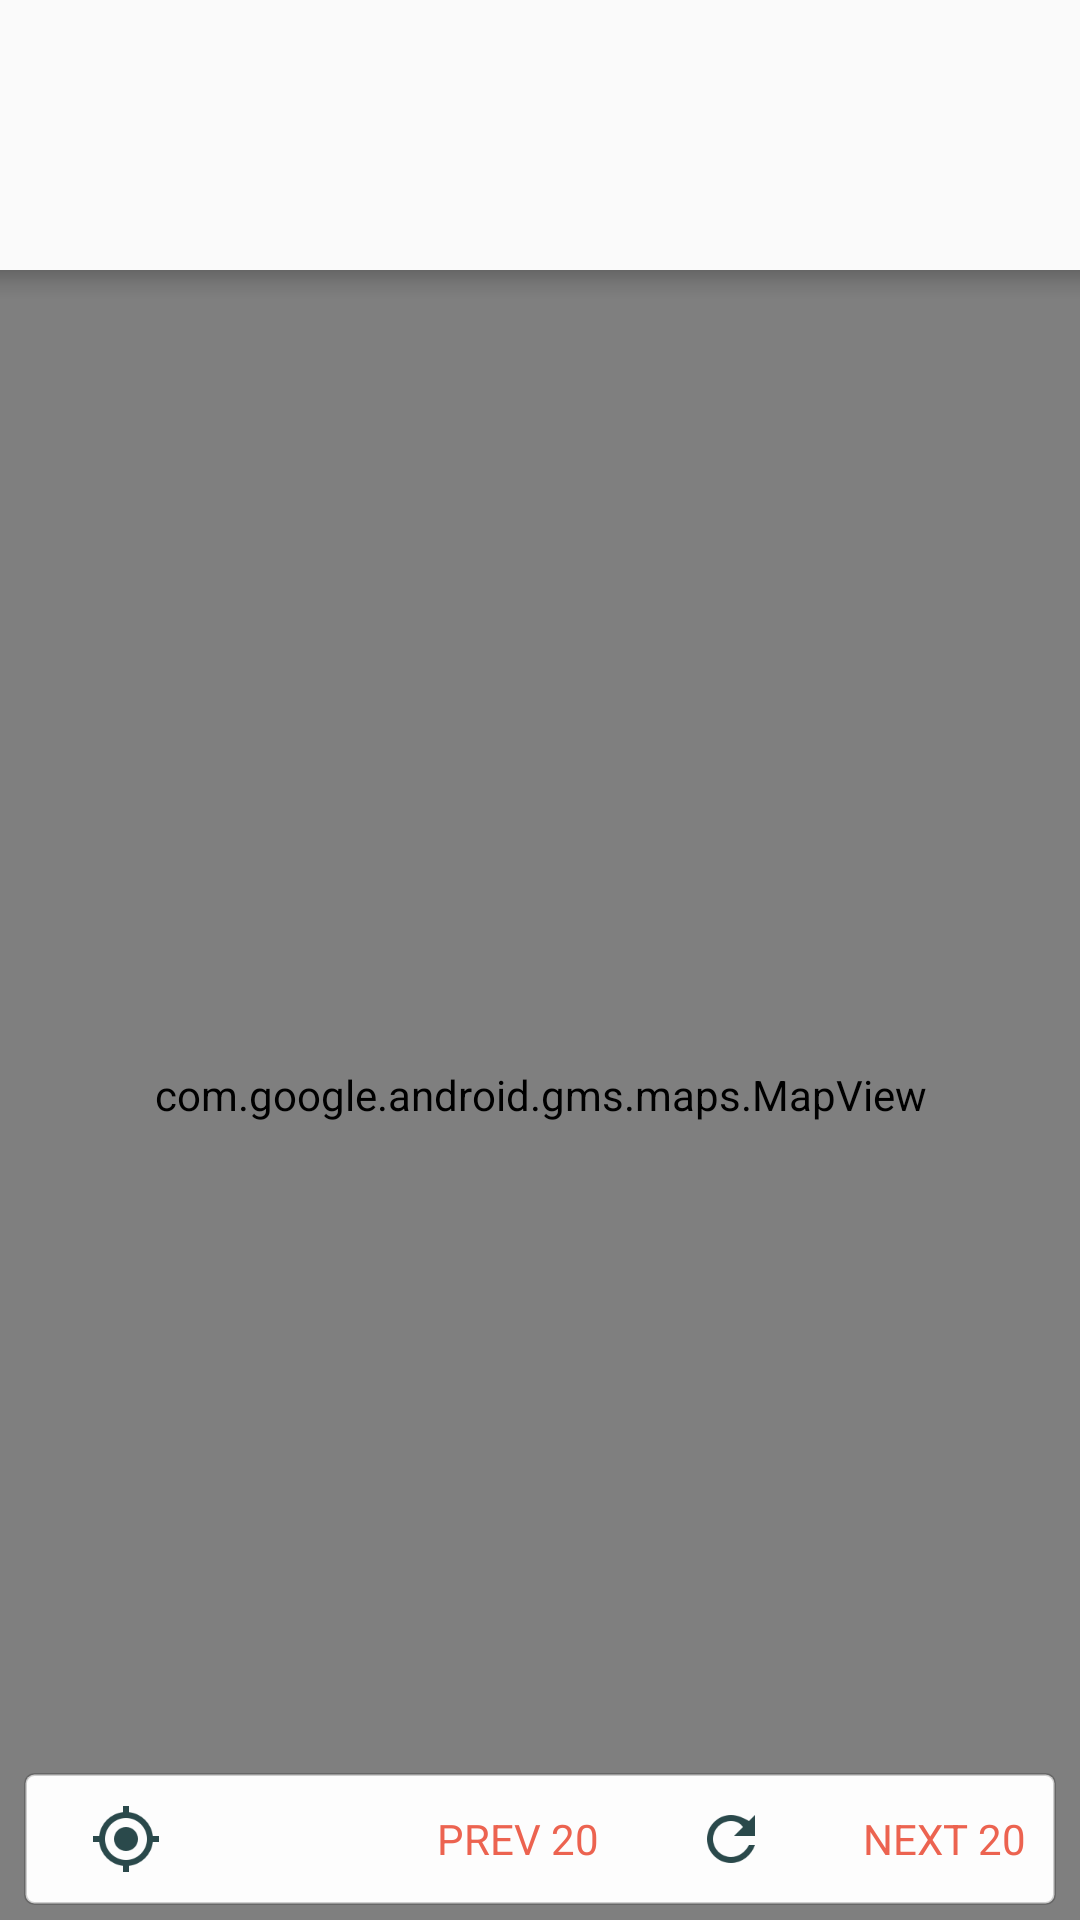

Android layout source for this screen:
<!-- AndroidManifest.xml: application theme MyMaterialTheme -->
<!-- res/layout/fragment_browse_map.xml -->
<?xml version="1.0" encoding="utf-8"?>
<RelativeLayout
    android:paddingTop="@dimen/browse_header_offset"
    android:layout_width="fill_parent" android:layout_height="fill_parent"
    xmlns:android="http://schemas.android.com/apk/res/android"
    xmlns:app="http://schemas.android.com/apk/res-auto">
    <com.google.android.gms.maps.MapView
        android:id="@+id/map_view"
        android:layout_width="fill_parent"
        android:layout_height="fill_parent" />
    <View
        android:background="@drawable/shadow_top_to_bottom"
        android:layout_width="fill_parent"
        android:layout_height="10.0dip" />
    <LinearLayout
        android:orientation="horizontal"
        android:id="@+id/description"
        android:background="@drawable/browse_map_panel_background"
        android:visibility="gone" android:layout_width="fill_parent"
        android:layout_height="@dimen/browse_map_description_height"
        android:layout_margin="@dimen/browse_map_panel_margin"
        android:layout_alignParentTop="true">
        <ImageView
            android:id="@+id/photo"
            android:layout_width="@dimen/browse_map_description_height"
            android:layout_height="@dimen/browse_map_description_height"
            android:scaleType="centerCrop"
            android:contentDescription="@string/default_content_description" />
        <LinearLayout android:orientation="vertical"
            android:paddingLeft="@dimen/browse_map_view_padding"
            android:paddingRight="@dimen/browse_map_view_padding"
            android:layout_width="wrap_content"
            android:layout_height="wrap_content">
            <TextView android:textSize="@dimen/title_map_tect_size" android:textStyle="bold"
                android:textColor="@color/item_browse_title_text_color"
                android:ellipsize="end"
                android:id="@+id/title"
                android:layout_width="fill_parent"
                android:layout_height="wrap_content"
                android:layout_marginTop="@dimen/title_map_margin_top" android:maxLines="2" />
            <TextView android:textSize="@dimen/address_text_size"
                android:textColor="@color/item_browse_address_text_color"
                android:id="@+id/address"
                android:layout_width="fill_parent"
                android:layout_height="wrap_content"
                android:layout_marginTop="@dimen/address_margin_top" />
        </LinearLayout>
    </LinearLayout>
    <android.support.design.widget.CoordinatorLayout
        android:id="@+id/browse_map_coordinator"
        android:layout_width="fill_parent"
        android:layout_height="fill_parent"
        android:layout_marginBottom="@dimen/browse_map_bottom_margin">
        <FrameLayout
            android:layout_gravity="bottom"
            android:background="@drawable/browse_map_panel_background"
            android:layout_width="fill_parent" android:layout_height="@dimen/browse_height"
            android:layout_marginLeft="@dimen/browse_map_panel_margin"
            android:layout_marginRight="@dimen/browse_map_panel_margin">
            <ImageView
                android:layout_gravity="center_vertical"
                android:id="@+id/current_location_button"
                android:padding="@dimen/browse_map_view_padding"
                android:layout_width="wrap_content"
                android:layout_height="wrap_content"
                android:src="@drawable/single_map_currentloc"
                android:contentDescription="@string/default_content_description" />
            <LinearLayout
                android:layout_gravity="right"
                android:orientation="horizontal"
                android:layout_width="wrap_content"
                android:layout_height="fill_parent">
                <TextView
                    android:textColor="@color/browse_map_pagination_color"
                    android:gravity="center" android:id="@+id/prev_button"
                    android:background="?selectableItemBackground"
                    android:padding="@dimen/browse_map_view_padding"
                    android:layout_width="wrap_content"
                    android:layout_height="fill_parent"
                    android:text="@string/prev_20" android:textAllCaps="true" />
                <ImageView
                    android:gravity="center"
                    android:id="@+id/redo_button"
                    android:background="?selectableItemBackground"
                    android:padding="@dimen/browse_map_view_padding"
                    android:layout_width="wrap_content"
                    android:layout_height="fill_parent"
                    android:src="@drawable/ic_refresh"
                    android:contentDescription="@string/redo_search" />
                <TextView
                    android:textColor="@color/browse_map_pagination_color"
                    android:gravity="center"
                    android:id="@+id/next_button"
                    android:background="?selectableItemBackground"
                    android:padding="@dimen/browse_map_view_padding"
                    android:layout_width="wrap_content"
                    android:layout_height="fill_parent"
                    android:text="@string/next_20"
                    android:textAllCaps="true" />
            </LinearLayout>
        </FrameLayout>
    </android.support.design.widget.CoordinatorLayout>
</RelativeLayout>
<!-- resources referenced by this layout -->
<resources>
  <color name="browse_map_pagination_color">#ffec6350</color>
  <color name="item_browse_address_text_color">#ff747474</color>
  <color name="item_browse_title_text_color">#ff44a7b1</color>
  <dimen name="address_margin_top">3dp</dimen>
  <dimen name="address_text_size">16sp</dimen>
  <dimen name="browse_header_offset">90dp</dimen>
  <dimen name="browse_height">44dp</dimen>
  <dimen name="browse_map_bottom_margin">5dp</dimen>
  <dimen name="browse_map_description_height">85dp</dimen>
  <dimen name="browse_map_panel_margin">8dp</dimen>
  <dimen name="browse_map_view_padding">10dp</dimen>
  <dimen name="title_map_margin_top">6dp</dimen>
  <dimen name="title_map_tect_size">18sp</dimen>
  <!-- drawable browse_map_panel_background (drawable) -->
  <?xml version="1.0" encoding="utf-8"?>
  <shape android:shape="rectangle"
    xmlns:android="http://schemas.android.com/apk/res/android">
      <solid android:color="@color/white" />
      <stroke android:width="1.0dip" android:color="#30000000" />
      <corners android:radius="@dimen/browse_map_panel_corner_radius" />
      <padding android:left="0.0dip" android:top="0.0dip" android:right="0.0dip" android:bottom="0.0dip" />
  </shape>
  <!-- drawable ic_refresh: png bitmap (drawable-hdpi-v4, 996 bytes) -->
  <!-- drawable shadow_top_to_bottom (drawable) -->
  <?xml version="1.0" encoding="utf-8"?>
  <shape
    xmlns:android="http://schemas.android.com/apk/res/android">
      <gradient android:startColor="#00000000" android:endColor="#33000000" android:angle="90.0" android:centerColor="#11000000" />
  </shape>
  <!-- drawable single_map_currentloc: png bitmap (drawable-hdpi-v4, 817 bytes) -->
  <string name="default_content_description">Image</string>
  <string name="next_20">NEXT 20</string>
  <string name="prev_20">PREV 20</string>
  <string name="redo_search">Redo Search</string>
  <style name="MyMaterialTheme" parent="MyMaterialTheme.Base">
  
      </style>
  <color name="white">#fdfdfd</color>
  <dimen name="browse_map_panel_corner_radius">3dp</dimen>
  <style name="MyMaterialTheme.Base" parent="Theme.AppCompat.Light.DarkActionBar">
          <item name="windowNoTitle">true</item>
          <item name="windowActionBar">false</item>
          <item name="colorPrimary">@color/colorPrimary</item>
          <item name="colorPrimaryDark">@color/colorPrimaryDark</item>
          <item name="colorAccent">@color/colorAccent</item>
      </style>
  <color name="colorPrimary">#3F51B5</color>
  <color name="colorPrimaryDark">#303F9F</color>
  <color name="colorAccent">#FF4081</color>
</resources>
